Run: headless pygame with SDL's dummy video driver; simulated clock (each Clock.tick advances the game by its frame time, no real sleeping); random seed 0; keys injected as events and as key.get_pressed() state; mouse plan: one left click at the window centre at the start of phase 2, then a move to the lower-right quarter at the start of phase 3.
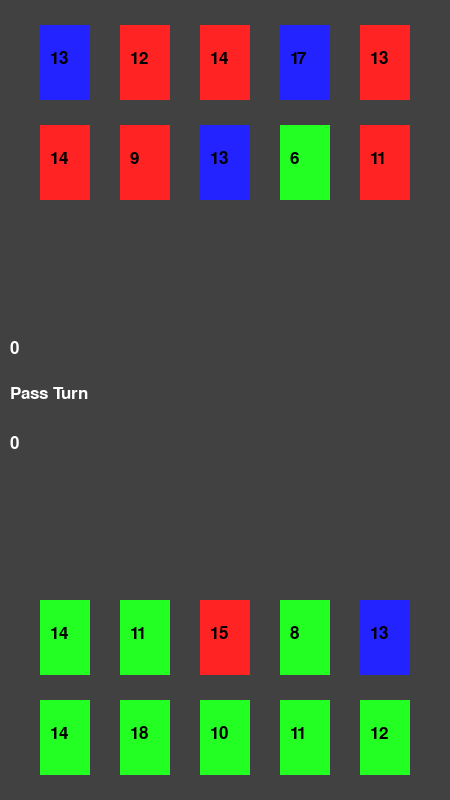
Frame 1 of 4 · flips 1–60 · no input
Frame 2 of 4 · flips 61–180 · clicked the window centre · tapped SPACE, RETURN · held RIGHT (→), D · screen unchanged from frame 1, image omitted
Frame 3 of 4 · flips 181–300 · moved the mouse to the lower-right quarter · held DOWN (↓), S · screen unchanged from frame 2, image omitted
Frame 4 of 4 · flips 301–420 · held LEFT (←), A, UP (↑), W · screen unchanged from frame 3, image omitted

The pygame program that drew these frames:

import pygame
import random
pygame.init()
cardWidth = 50
cardHeight = 75
screenWidth = 450
screenHeight = 800
red = (255, 35, 35)
green = (35, 255, 35)
blue = (35, 35, 255)
black = (0, 0, 0)
bg = pygame.Surface((screenWidth, screenHeight))
win = pygame.display.set_mode((screenWidth, screenHeight))
pygame.display.set_caption("Ment Card Game")
# used to help set frame rate
clock = pygame.time.Clock()

# add a pass button that just puts zeros into proper list/tuples


def diceRoll():
    dice0 = random.randint(1, 5)
    dice1 = random.randint(1, 5)
    dice2 = random.randint(1, 5)
    dice3 = random.randint(1, 5)
    return dice0 + dice1 + dice2 + dice3


class player1:
    
    cardsInHand = []
    cardTypes = []
    cardsInPlayPower = []
    cardsInPlayPowerSum = sum(cardsInPlayPower)
    cardsInPlayType = []
    cardPosX = [40, 120, 200, 280, 360, 40, 120, 200, 280, 360]
    cardPosY = [600, 600, 600, 600, 600, 700, 700, 700, 700, 700]
    
    while len(cardTypes) < 10:
        dice = random.randint(1, 3)
        if dice == 1:
            cardTypes.append(red)
        if dice == 2:
            cardTypes.append(green)
        if dice == 3:
            cardTypes.append(blue)

    cardCounter = 0
    while cardCounter < 10:
        cardsInHand.append(diceRoll())
        cardCounter += 1

# this works for a tuple inside a list
# EXAMPLE player1.cardsInPlay = [(110, (1,2,3)),(120,(4,5,6)),(130,(7,8,9))]
# print(player1.cardsInPlay[0][1])
# OUTPUT: (1,2,3)


class computer:
    
    cardsInHand = []
    cardTypes = []
    cardsInPlayPower = []
    cardsInPlayPowerSum = sum(cardsInPlayPower)
    cardsInPlayType = []
    cardPosX = [40, 120, 200, 280, 360, 40, 120, 200, 280, 360]
    cardPosY = [25, 25, 25, 25, 25, 125, 125, 125, 125, 125]
    
    while len(cardTypes) < 10:
        dice = random.randint(1, 3)
        if dice == 1:
            cardTypes.append(red)
        if dice == 2:
            cardTypes.append(green)
        if dice == 3:
            cardTypes.append(blue)
    
    cardCounter = 0
    while cardCounter < 10:
        cardsInHand.append(diceRoll())
        cardCounter += 1

class gameState:
    turn = ['player1']
    cip_player1_posXindex = []
    cip_computer_posXindex = []


font = pygame.font.SysFont(None, 25)
def messageToScreen(msg, color, x, y):
    screen_text = font.render(msg, True, color)
    win.blit(screen_text, [x, y])


# shows totals in console, NOT NECESSARY
def addTotal():
    ans1 = 0
    for item in player1.cardsInHand:
        ans1 += item
    print('player1 total power: ', ans1)
    ans2 = 0
    for item in computer.cardsInHand:
        ans2 += item
    print('computer total power: ', ans2)


addTotal()


# redraws game window so there isn't a million of the same image, order matters
def redrawGameWindow():
    win.fill((65, 65, 65))
    # can use this for an image background
    # win.blit(bg, (0, 0))
    
    # Cards top row PLAYER CARDS
    # drawing the cards to screen
    for i in range(10):
        messagePosX = player1.cardPosX[i] + 10
        messagePosY = player1.cardPosY[i] + 25
        pygame.draw.rect(win, player1.cardTypes[i], (player1.cardPosX[i], player1.cardPosY[i], cardWidth, cardHeight))
        messageToScreen(str(player1.cardsInHand[i]), (0, 0, 0), messagePosX, messagePosY)
    
    # drawing computer's cards
    for i in range(10):
        # Computer Cards
        messagePosX = computer.cardPosX[i] + 10
        messagePosY = computer.cardPosY[i] + 25
        pygame.draw.rect(win, computer.cardTypes[i], (computer.cardPosX[i], computer.cardPosY[i], cardWidth, cardHeight))
        messageToScreen(str(computer.cardsInHand[i]), (0, 0, 0), messagePosX,  messagePosY)
    
    # Displays player1 total power in play
    messageToScreen(str(player1.cardsInPlayPowerSum), (255, 255, 255), 10, 435)
    # Displays computer total power in play
    messageToScreen(str(computer.cardsInPlayPowerSum), (255, 255, 255), 10, 340)

    # Pass option button
    messageToScreen('Pass Turn', (255, 255, 255), 10, 385)

    if len(gameState.turn) == 7:
        messageToScreen('Next Round', (255, 255, 255), 350, 385)
    
    pygame.display.update()


def typeCheckCalc():
    print('typeCheckCalc')
    if len(player1.cardsInPlayType) == len(computer.cardsInPlayType) and len(player1.cardsInPlayType) > 0:
        for i in range(len(player1.cardsInPlayType)):
            if player1.cardsInPlayType[i] == red and computer.cardsInPlayType[i] == blue:
                player1.cardsInPlayPowerSum -= 2
            elif player1.cardsInPlayType[i] == blue and computer.cardsInPlayType[i] == green:
                player1.cardsInPlayPowerSum -= 2
            elif player1.cardsInPlayType[i] == green and computer.cardsInPlayType[i] == red:
                player1.cardsInPlayPowerSum -= 2
        for i in range(len(computer.cardsInPlayType)):
            if computer.cardsInPlayType[i] == red and player1.cardsInPlayType[i] == blue:
                computer.cardsInPlayPowerSum -= 2
            elif computer.cardsInPlayType[i] == blue and player1.cardsInPlayType[i] == green:
                computer.cardsInPlayPowerSum -= 2
            elif computer.cardsInPlayType[i] == green and player1.cardsInPlayType[i] == red:
                computer.cardsInPlayPowerSum -= 2

run = True
# main game loop
while run:
    # frame rate 30/s
    clock.tick(30)

    mouse_pos = pygame.mouse.get_pos()

    for event in pygame.event.get():

        # skip turn block of code
        if event.type == 5 and 10 < mouse_pos[0] < 90 and 385 < mouse_pos[1] < 400:
            if gameState.turn[-1] == 'player1':
                player1.cardsInPlayPower.append(0)
                player1.cardsInPlayType.append(black)
                gameState.turn.append('computer')
            elif gameState.turn[-1] == 'computer':
                computer.cardsInPlayPower.append(0)
                computer.cardsInPlayType.append(black)
                gameState.turn.append('player1')
            print('welcome to the skip club')

        # can use this to move played cards off the board and out of play
        if (
            event.type == 5
            and 350 < mouse_pos[0] < 445
            and 385 < mouse_pos[1] < 400
            and len(gameState.turn) == 7
        ):
            player1.cardsInPlayType = []
            player1.cardsInPlayPower = []
            player1.cardsInPlayPowerSum = 0
            computer.cardsInPlayType = []
            computer.cardsInPlayPower = []
            computer.cardsInPlayPowerSum = 0
            if gameState.turn[-1] == 'player1':
                gameState.turn = ['computer']
            elif gameState.turn[-1] == 'computer':
                gameState.turn = ['player1']
            for item in gameState.cip_player1_posXindex:
                player1.cardPosX[item] += 400
            for item in gameState.cip_computer_posXindex:
                computer.cardPosX[item] += 400
            gameState.cip_player1_posXindex = []
            gameState.cip_computer_posXindex = []
            print('registering next round click, clearing cards in play data')

        # dev check for seeing class data
        if event.type == 5 and mouse_pos[1] < 50:
            print('###')
            print('computer cardsInHand: ', computer.cardsInHand)
            print('computer cardTypes: ', computer.cardTypes)
            print('computer cardsInPlayPower: ', computer.cardsInPlayPower)
            print('computer cardsInPlayType: ', computer.cardsInPlayType)
            print('gameState turn: ', gameState.turn)
            print('gameState cip_computer_posXindex: ', gameState.cip_computer_posXindex)

        if event.type == 5 and mouse_pos[1] > 750:
            print('###')
            print('player1 cardsInHand: ', player1.cardsInHand)
            print('player1 cardTypes: ', player1.cardTypes)
            print('player1 cardsInPlayPower: ', player1.cardsInPlayPower)
            print('player1 cardsInPlayType: ', player1.cardsInPlayType)
            print('gameState turn: ', gameState.turn)
            print('gameState cip_player1_posXindex: ', gameState.cip_player1_posXindex)


        # 5 is for pygame.MOUSEBUTTONDOWN 6 is for pygame.MOUSEBUTTONUP
        for i in range(10):
            if (
                event.type == 5
                and player1.cardPosX[i] < mouse_pos[0] < player1.cardPosX[i] + cardWidth
                and player1.cardPosY[i] < mouse_pos[1] < player1.cardPosY[i] + cardHeight
                and gameState.turn[-1] == 'player1'
            ):
                if len(player1.cardsInPlayPower) == 0:
                    player1.cardsInPlayPower.append(player1.cardsInHand[i])
                    player1.cardsInPlayType.append(player1.cardTypes[i])
                    player1.cardPosX[i] = 120
                    player1.cardPosY[i] = 410
                    gameState.cip_player1_posXindex.append(i)
                    player1.cardsInPlayPowerSum = sum(player1.cardsInPlayPower)
                    typeCheckCalc()
                    gameState.turn.append('computer')
                    break
                if len(player1.cardsInPlayPower) == 1:
                    player1.cardsInPlayPower.append(player1.cardsInHand[i])
                    player1.cardsInPlayType.append(player1.cardTypes[i])
                    player1.cardPosX[i] = 200
                    player1.cardPosY[i] = 410
                    gameState.cip_player1_posXindex.append(i)
                    player1.cardsInPlayPowerSum = sum(player1.cardsInPlayPower)
                    typeCheckCalc()
                    gameState.turn.append('computer')
                    break
                if len(player1.cardsInPlayPower) == 2:
                    player1.cardsInPlayPower.append(player1.cardsInHand[i])
                    player1.cardsInPlayType.append(player1.cardTypes[i])
                    player1.cardPosX[i] = 280
                    player1.cardPosY[i] = 410
                    gameState.cip_player1_posXindex.append(i)
                    player1.cardsInPlayPowerSum = sum(player1.cardsInPlayPower)
                    typeCheckCalc()
                    gameState.turn.append('computer')
                    break
                else:
                    print('max cards played')



        for i in range(10):
            if (
                event.type == 5
                and computer.cardPosX[i] < mouse_pos[0] < computer.cardPosX[i] + cardWidth
                and computer.cardPosY[i] < mouse_pos[1] < computer.cardPosY[i] + cardHeight
                and gameState.turn[-1] == 'computer'
            ):
                if len(computer.cardsInPlayPower) == 0:
                    computer.cardsInPlayPower.append(computer.cardsInHand[i])
                    computer.cardsInPlayType.append(computer.cardTypes[i])
                    computer.cardPosX[i] = 120
                    computer.cardPosY[i] = 315
                    gameState.cip_computer_posXindex.append(i)
                    computer.cardsInPlayPowerSum = sum(computer.cardsInPlayPower)
                    typeCheckCalc()
                    gameState.turn.append('player1')
                    break
                if len(computer.cardsInPlayPower) == 1:
                    computer.cardsInPlayPower.append(computer.cardsInHand[i])
                    computer.cardsInPlayType.append(computer.cardTypes[i])
                    computer.cardPosX[i] = 200
                    computer.cardPosY[i] = 315
                    gameState.cip_computer_posXindex.append(i)
                    computer.cardsInPlayPowerSum = sum(computer.cardsInPlayPower)
                    typeCheckCalc()
                    gameState.turn.append('player1')
                    break
                if len(computer.cardsInPlayPower) == 2:
                    computer.cardsInPlayPower.append(computer.cardsInHand[i])
                    computer.cardsInPlayType.append(computer.cardTypes[i])
                    computer.cardPosX[i] = 280
                    computer.cardPosY[i] = 315
                    gameState.cip_computer_posXindex.append(i)
                    computer.cardsInPlayPowerSum = sum(computer.cardsInPlayPower)
                    typeCheckCalc()
                    gameState.turn.append('player1')
                    break
                else:
                    print('max cards played')


        if event.type == pygame.QUIT:
            run = False



            
    redrawGameWindow()
    
pygame.quit()
